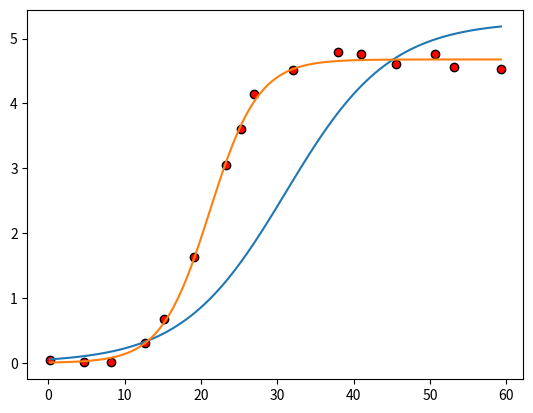

Here is the Python script that generated this plot:
import numpy as np

X = [0.2,37.9,32.0,12.7,23.3,8.2,25.2,27.0,40.9,4.7,19.1,50.7,53.2,59.3,15.2,45.5]
Y = [0.04,4.79,4.51,0.30,3.05,0.01,3.61,4.14,4.77,0.01,1.64,4.77,4.56,4.53,0.67,4.61]
n = len(X)

guess_c = np.max(Y)*1.1 # 1.1 to avoid division by zero

A = np.matrix(np.zeros((n, 2)))
b = np.matrix(np.zeros((n, 1)))
for i in range(n):
    A[i,0] = 1
    A[i,1] = X[i]
    b[i,0] = np.log(Y[i]/(guess_c - Y[i]))

guess_w0, guess_w = (np.linalg.inv(A.T*A)*A.T*b).T.tolist()[0]


U = np.matrix([[guess_c],[guess_w0],[guess_w]])
for _ in range(5):
    JR = np.matrix(np.zeros((n, 3)))
    R  = np.matrix(np.zeros((n, 1)))
    for i in range(n):
        ei = np.exp(-U[1,0] - X[i]*U[2,0])
        R[i,0] = U[0,0]/(1+ei) - Y[i]
        for j in range(3):
            JR[i, 0] = 1/(1+ei)
            JR[i, 1] = U[0,0]*ei/(1+ei)**2
            JR[i, 2] = X[i]*U[0,0]*ei/(1+ei)**2
    U = U - np.linalg.inv(JR.T*JR)*JR.T*R


import matplotlib.pyplot as plt
plt.scatter(X,Y, color='red', edgecolors='black')

def sigmoid(x, c,w0,w):
    return c/(1+np.exp(-w*x-w0))

fit_x = np.linspace(np.min(X), np.max(X), num=100)
fit_y = sigmoid(fit_x, guess_c, guess_w0, guess_w)
plt.plot(fit_x, fit_y)
fit_y = sigmoid(fit_x, U[0,0], U[1,0], U[2,0])
plt.plot(fit_x, fit_y)

plt.show()

